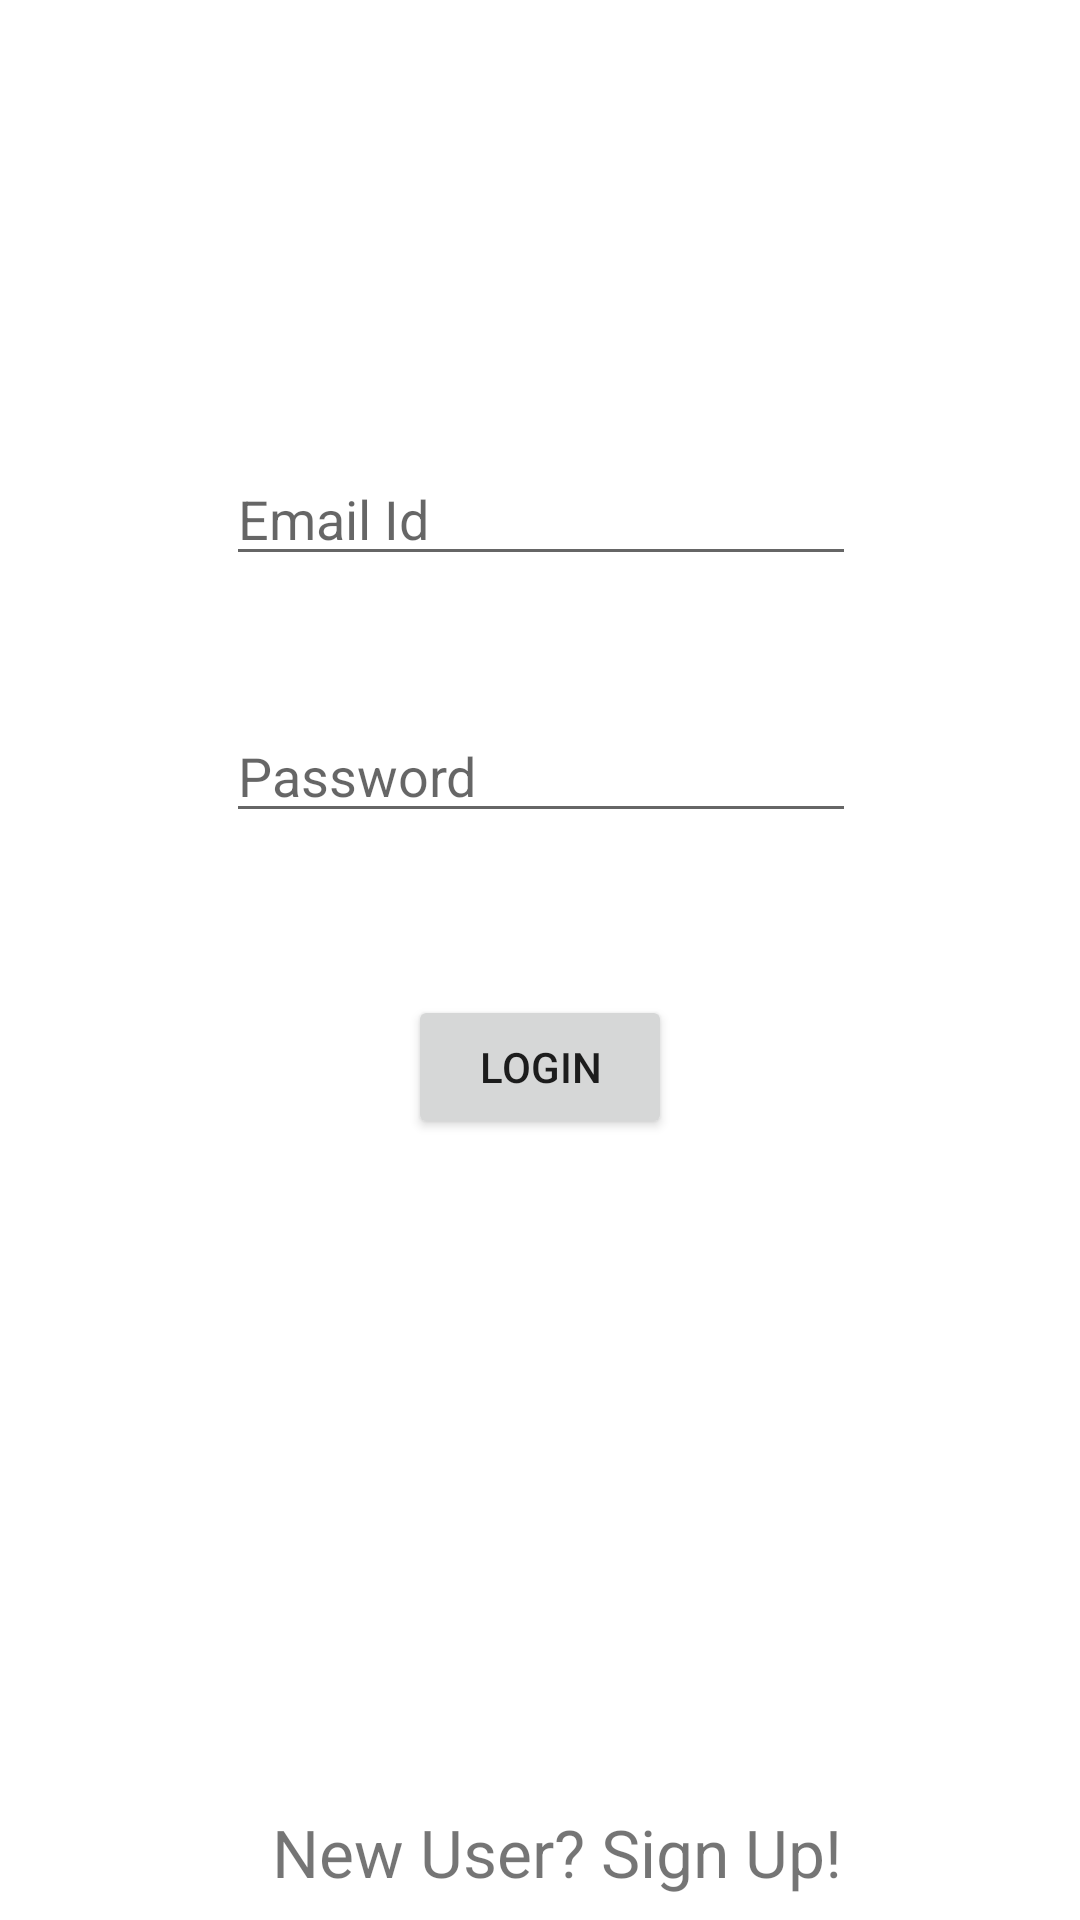

Reconstruct the res/layout file that produces this screen, plus the resources it refers to.
<!-- AndroidManifest.xml: application theme Theme.MyLocker -->
<!-- res/layout/activity_submain.xml -->
<?xml version="1.0" encoding="utf-8"?>
<androidx.constraintlayout.widget.ConstraintLayout xmlns:android="http://schemas.android.com/apk/res/android"
    xmlns:app="http://schemas.android.com/apk/res-auto"
    xmlns:tools="http://schemas.android.com/tools"
    android:layout_width="match_parent"
    android:layout_height="match_parent">


    <EditText
        android:id="@+id/etName"
        android:layout_width="wrap_content"
        android:layout_height="wrap_content"
        android:layout_marginLeft="8dp"
        android:layout_marginTop="8dp"
        android:layout_marginRight="8dp"
        android:layout_marginBottom="8dp"
        android:ems="10"
        android:hint="Email Id"
        android:inputType="textPersonName"
        app:layout_constraintBottom_toBottomOf="parent"
        app:layout_constraintHorizontal_bias="0.503"
        app:layout_constraintLeft_toLeftOf="parent"
        app:layout_constraintRight_toRightOf="parent"
        app:layout_constraintTop_toTopOf="parent"
        app:layout_constraintVertical_bias="0.245" />

    <EditText
        android:id="@+id/etPassword"
        android:layout_width="wrap_content"
        android:layout_height="wrap_content"
        android:layout_marginBottom="8dp"
        android:layout_marginLeft="8dp"
        android:layout_marginRight="8dp"
        android:layout_marginTop="8dp"
        android:ems="10"
        android:hint="Password"
        android:inputType="textPassword"
        app:layout_constraintBottom_toBottomOf="parent"
        app:layout_constraintHorizontal_bias="0.503"
        app:layout_constraintLeft_toLeftOf="parent"
        app:layout_constraintRight_toRightOf="parent"
        app:layout_constraintTop_toBottomOf="@+id/etName"
        app:layout_constraintVertical_bias="0.093" />

    <Button
        android:id="@+id/btnLogin"
        android:layout_width="wrap_content"
        android:layout_height="wrap_content"
        android:layout_marginBottom="8dp"
        android:layout_marginLeft="8dp"
        android:layout_marginRight="8dp"
        android:layout_marginTop="8dp"
        android:text="Login"
        app:layout_constraintBottom_toBottomOf="parent"
        app:layout_constraintLeft_toLeftOf="parent"
        app:layout_constraintRight_toRightOf="parent"
        app:layout_constraintTop_toBottomOf="@+id/etPassword"
        app:layout_constraintVertical_bias="0.154" />

    <TextView
        android:id="@+id/tvRegister"
        android:layout_width="wrap_content"
        android:layout_height="wrap_content"
        android:layout_marginLeft="67dp"
        android:layout_marginRight="8dp"
        android:layout_marginBottom="8dp"
        android:text="New User? Sign Up!"
        android:textSize="22sp"
        app:layout_constraintBottom_toBottomOf="parent"
        app:layout_constraintHorizontal_bias="0.25"
        app:layout_constraintLeft_toLeftOf="parent"
        app:layout_constraintRight_toRightOf="parent" />

</androidx.constraintlayout.widget.ConstraintLayout>
<!-- resources referenced by this layout -->
<resources>
  <style name="Theme.MyLocker" parent="Theme.MaterialComponents.DayNight.DarkActionBar">
          
          <item name="colorPrimary">@color/purple_500</item>
          <item name="colorPrimaryVariant">@color/purple_700</item>
          <item name="colorOnPrimary">@color/white</item>
          
          <item name="colorSecondary">@color/teal_200</item>
          <item name="colorSecondaryVariant">@color/teal_700</item>
          <item name="colorOnSecondary">@color/black</item>
          
          <item name="android:statusBarColor" tools:targetApi="l">?attr/colorPrimaryVariant</item>
          
      </style>
  <!-- not gathered from this repository: default colours our renderer supplied (Android Studio template values) -->
  <color name="purple_500">#FF6200EE</color>
  <color name="purple_700">#FF3700B3</color>
  <color name="teal_200">#FF03DAC5</color>
  <color name="teal_700">#FF018786</color>
  <color name="black">#FF000000</color>
  <color name="white">#FFFFFFFF</color>
</resources>
